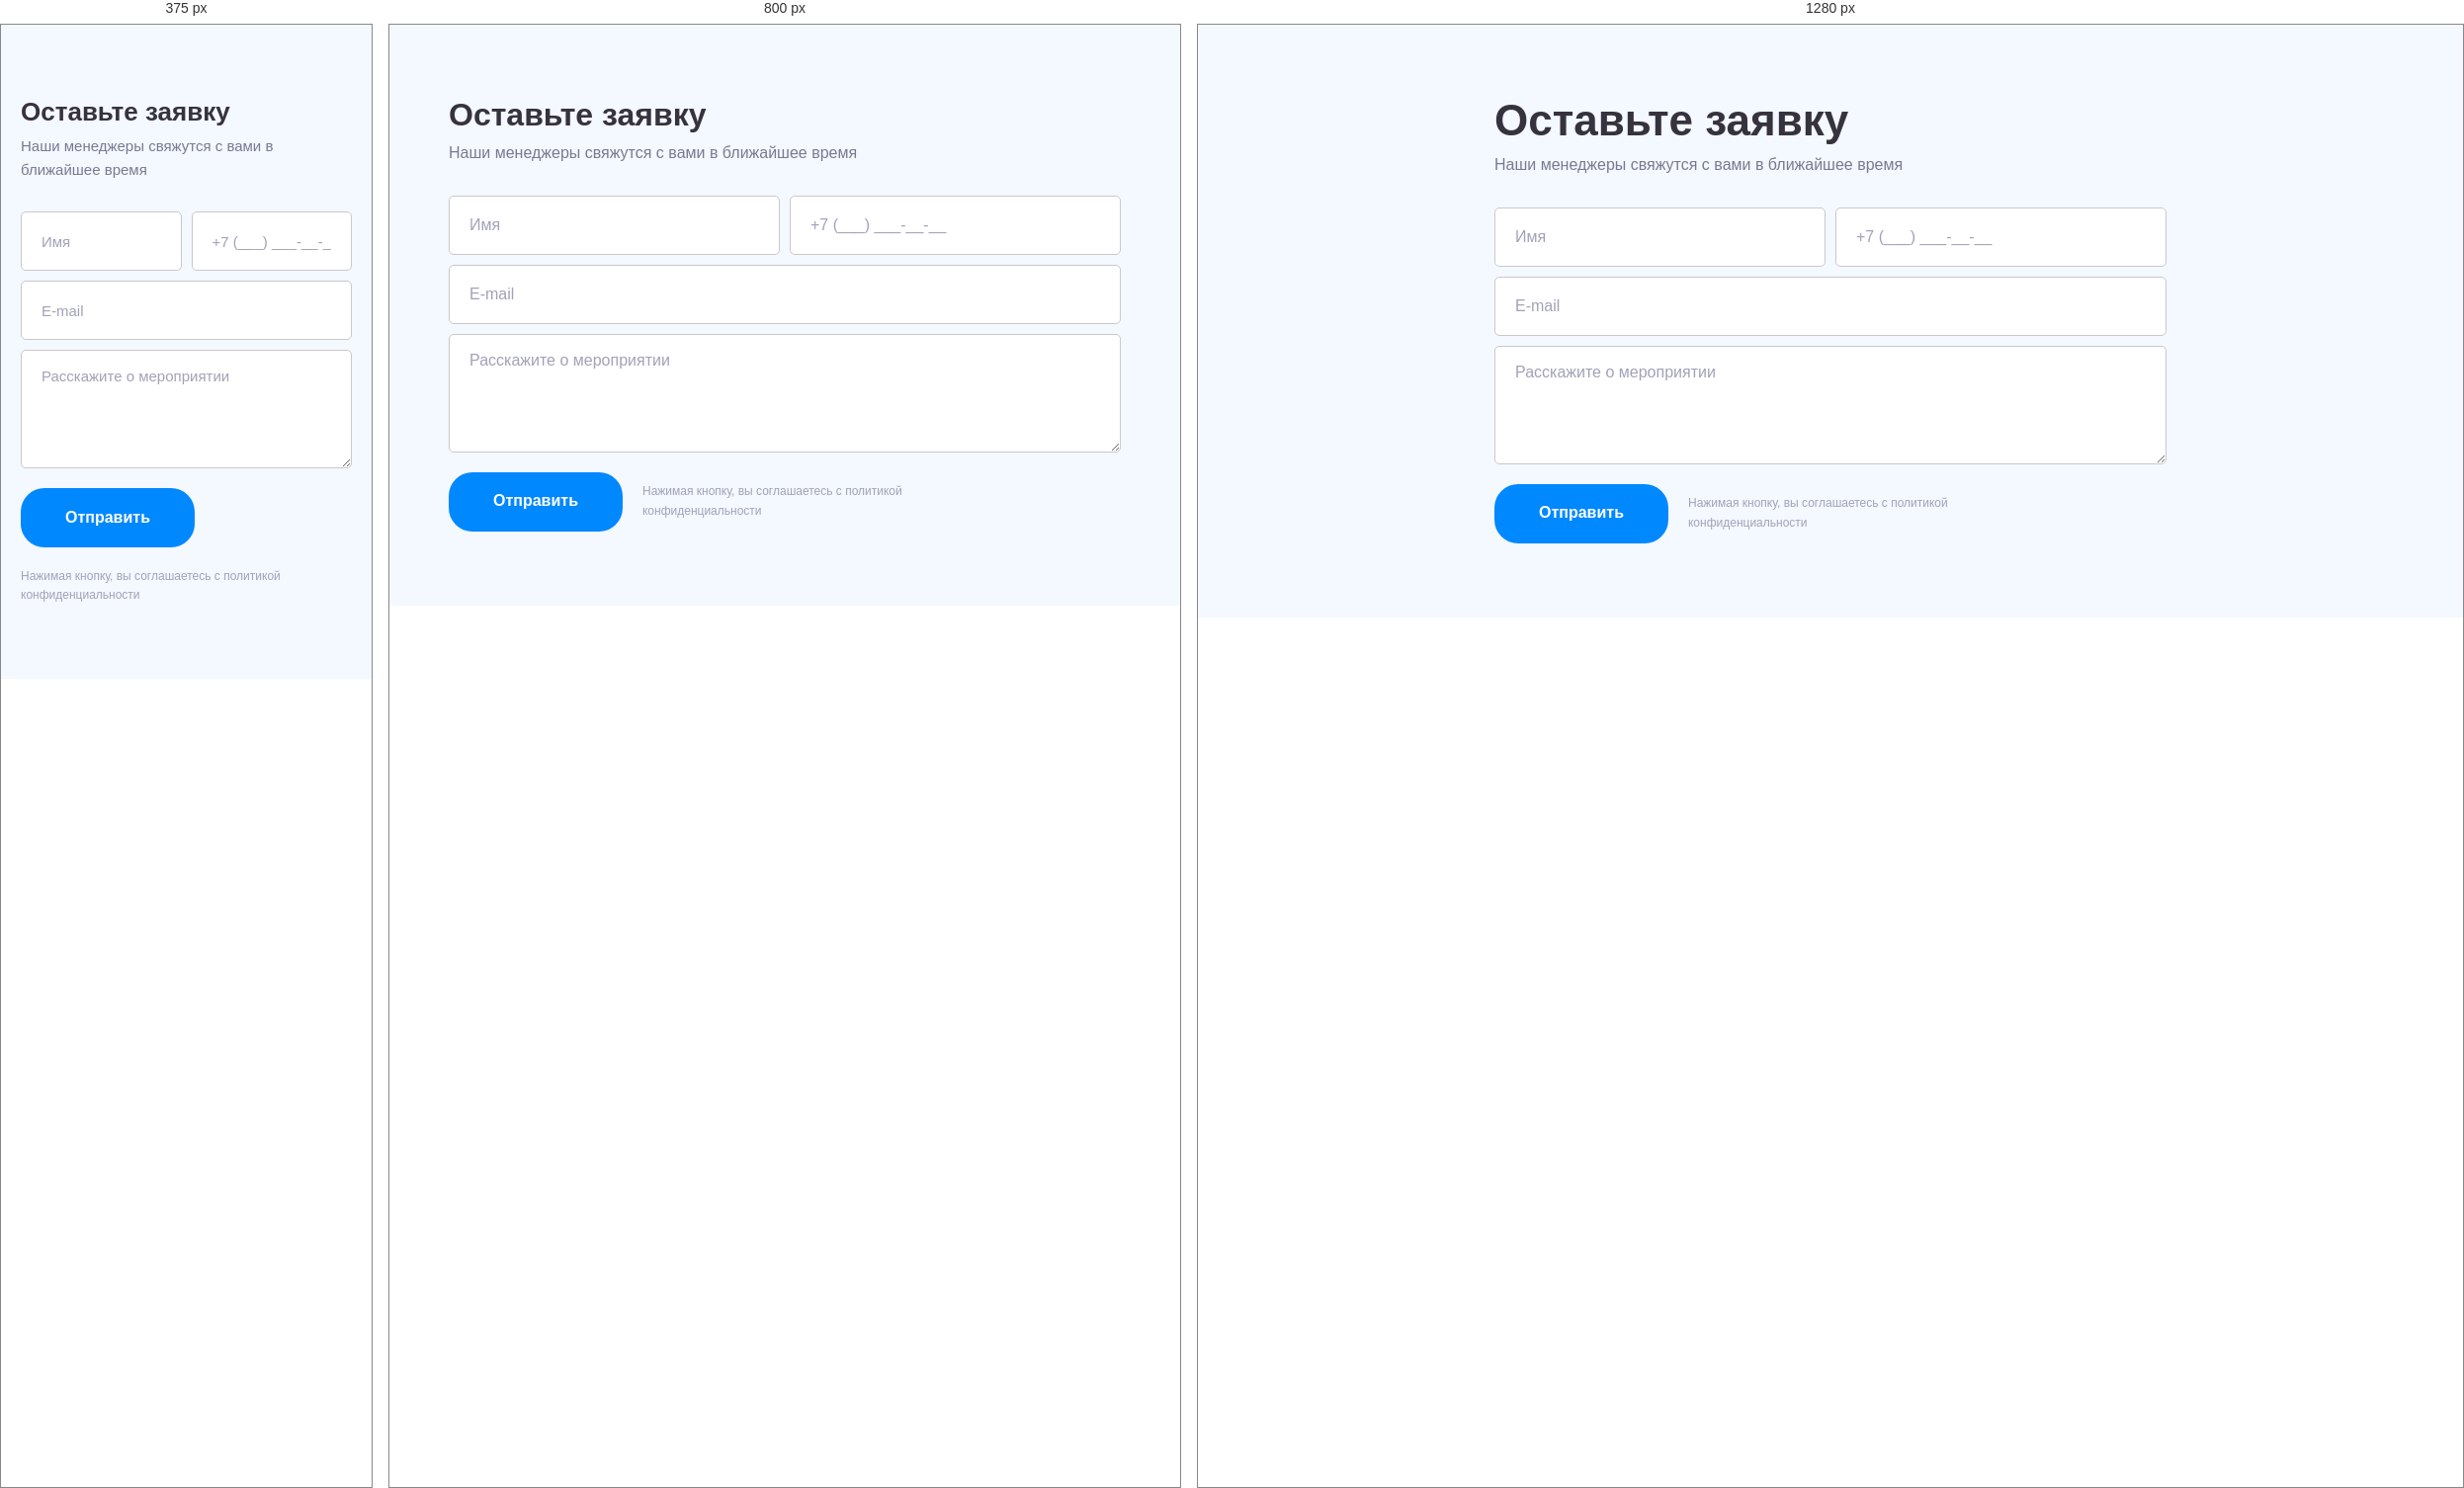
Rendered at 375 px, 800 px and 1280 px, left to right.

<!-- file: leadform.html -->
<!doctype html>
<html lang="ru"><head><meta charset="utf-8"><title>LeadForm</title>
<link rel="stylesheet" href="../../styles.css">
</head><body>
<section class="kp-section kp-section--tint">
  <div class="kp-container" style="max-width:720px">
    <div style="margin-bottom:var(--s-5)">
      <h2 class="kp-h2" style="margin-bottom:var(--s-2)">Оставьте заявку</h2>
      <p class="kp-body">Наши менеджеры свяжутся с вами в ближайшее время</p>
    </div>
    <form style="display:grid;gap:var(--s-2)">
      <div style="display:grid;grid-template-columns:1fr 1fr;gap:var(--s-2)">
        <input class="kp-input" name="name" placeholder="Имя" required>
        <input class="kp-input" name="phone" type="tel" placeholder="+7 (___) ___-__-__" required>
      </div>
      <input class="kp-input" name="email" type="email" placeholder="E-mail">
      <textarea class="kp-input" name="comment" placeholder="Расскажите о мероприятии"></textarea>
      <div style="display:flex;align-items:center;gap:var(--s-4);flex-wrap:wrap;margin-top:var(--s-2)">
        <button type="submit" class="kp-btn kp-btn--primary kp-btn--md">Отправить</button>
        <p style="font-size:12px;color:var(--kp-gray-light);margin:0;max-width:360px">Нажимая кнопку, вы соглашаетесь с политикой конфиденциальности</p>
      </div>
    </form>
  </div>
</section>
</body></html>


/* @media block from components.css */
@media (max-width: 960px) {
  :root { --fs-display: 42px; --fs-h2: 32px; --fs-h3: 20px; --fs-lead: 18px; }
}

/* @media block from components.css */
@media (max-width: 640px) {
  :root { --fs-display: 32px; --fs-h2: 26px; --fs-body: 15px; }
}